Run: headless pygame with SDL's dummy video driver; simulated clock (each Clock.tick advances the game by its frame time, no real sleeping); random seed 0; keys injected as events and as key.get_pressed() state; no mouse input.
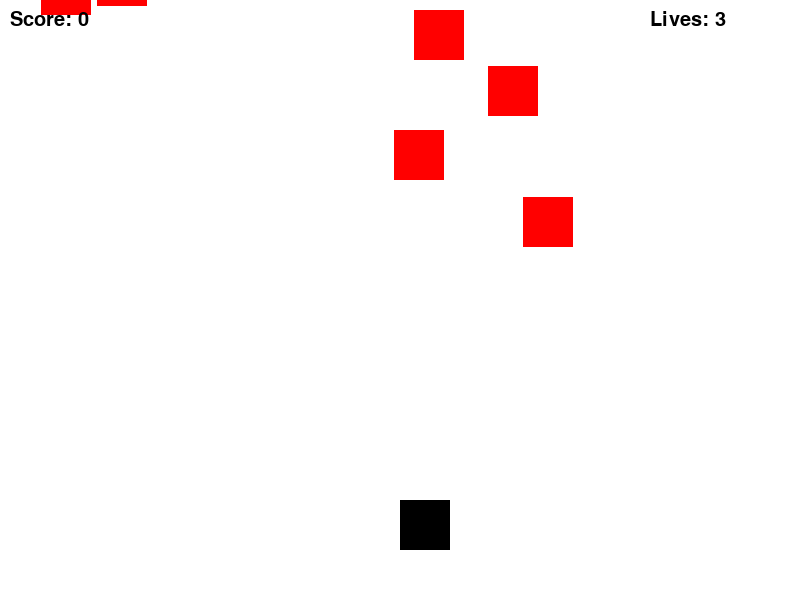
Frame 1 of 4 · flips 1–60 · no input
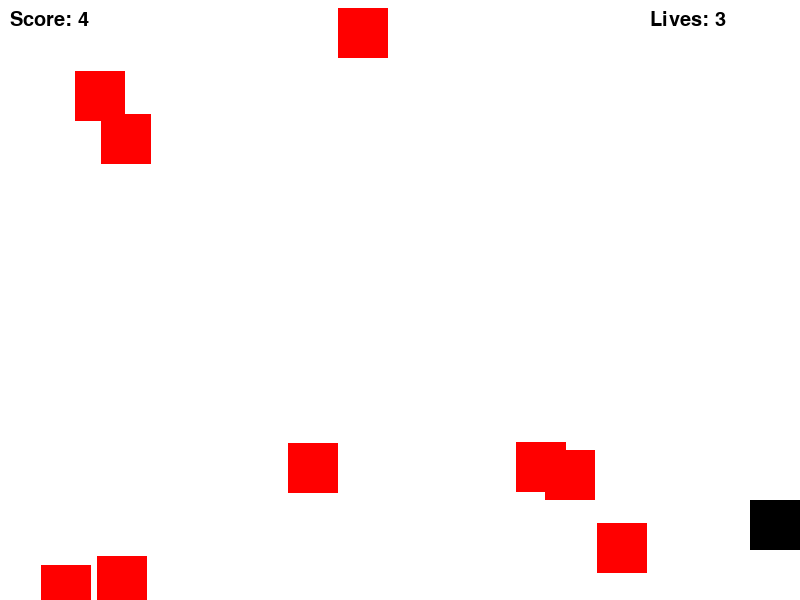
Frame 2 of 4 · flips 61–180 · tapped SPACE, RETURN · held RIGHT (→), D
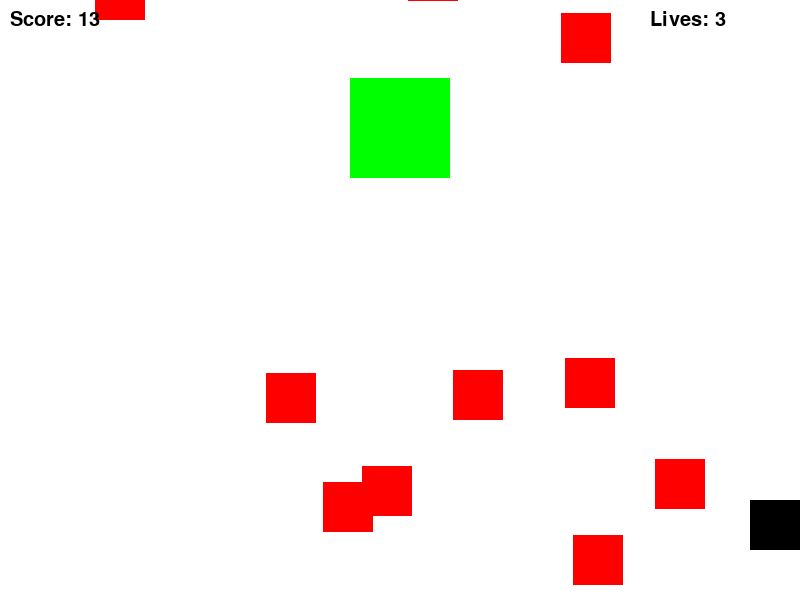
Frame 3 of 4 · flips 181–300 · held DOWN (↓), S
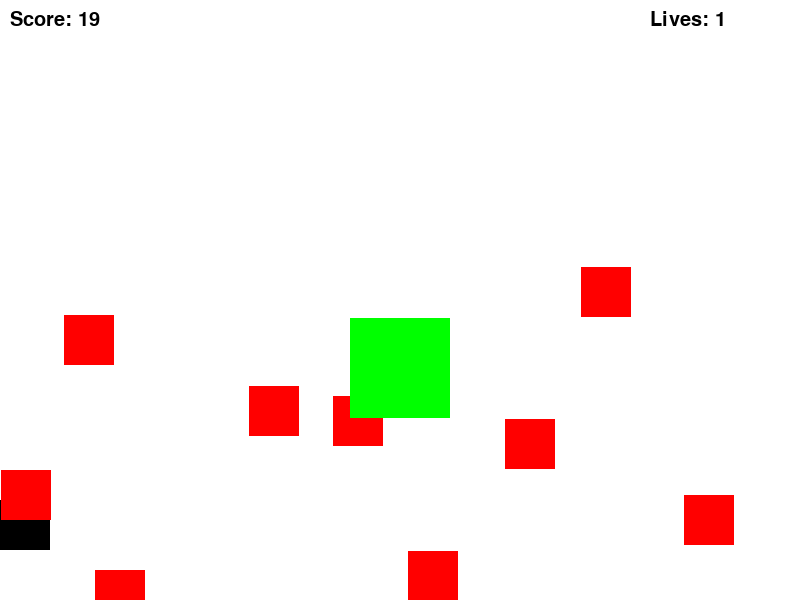
Frame 4 of 4 · flips 301–420 · held LEFT (←), A, UP (↑), W

The pygame program that drew these frames:

import pygame
import random


pygame.init()

# Константы
WIDTH, HEIGHT = 800, 600
PLAYER_SIZE = 50
ENEMY_SIZE = 50
ENEMY_FALL_SPEED = 5
FPS = 30
NUM_ENEMIES = 10
BOSS_SIZE = 100
BOSS_HEALTH = 3

# Цвета
WHITE = (255, 255, 255)
BLACK = (0, 0, 0)
RED = (255, 0, 0)
GREEN = (0, 255, 0)

# Создание окна
screen = pygame.display.set_mode((WIDTH, HEIGHT))
pygame.display.set_caption("Simple Action Game")

# Игрок
player_pos = [WIDTH // 2, HEIGHT - 2 * PLAYER_SIZE]
player_lives = 3
score = 0

# Враги
enemies = [[random.randint(0, WIDTH - ENEMY_SIZE), random.randint(-HEIGHT, 0)] for _ in range(NUM_ENEMIES)]

# Босс
boss_pos = [WIDTH // 2 - BOSS_SIZE // 2, -BOSS_SIZE]
boss_health = BOSS_HEALTH
boss_defeated = False

# Игровой цикл
clock = pygame.time.Clock()
game_over = False

# Шрифт для текста
font = pygame.font.SysFont("Arial", 30)

while not game_over:
    for event in pygame.event.get():
        if event.type == pygame.QUIT:
            game_over = True

    # Получение состояния клавиш
    keys = pygame.key.get_pressed()

    if keys[pygame.K_LEFT] and player_pos[0] > 0:
        player_pos[0] -= 10
    if keys[pygame.K_RIGHT] and player_pos[0] < WIDTH - PLAYER_SIZE:
        player_pos[0] += 10

    # Обновление врагов
    for enemy_pos in enemies:
        enemy_pos[1] += ENEMY_FALL_SPEED

        if (enemy_pos[1] >= player_pos[1] and enemy_pos[1] < player_pos[1] + PLAYER_SIZE) and \
           (enemy_pos[0] >= player_pos[0] and enemy_pos[0] < player_pos[0] + PLAYER_SIZE):
            player_lives -= 1
            enemy_pos[1] = random.randint(-100, -ENEMY_SIZE)
            enemy_pos[0] = random.randint(0, WIDTH - ENEMY_SIZE)
            if player_lives <= 0:
                game_over = True
                # Если враг выходит за пределы экрана, создаем нового
        if enemy_pos[1] > HEIGHT:
                    enemy_pos[1] = random.randint(-100, -ENEMY_SIZE)
                    enemy_pos[0] = random.randint(0, WIDTH - ENEMY_SIZE)
                    score += 1


    if score >= 10 and not boss_defeated:
        boss_pos[1] += 2


        if (boss_pos[1] >= player_pos[1] and boss_pos[1] < player_pos[1] + PLAYER_SIZE) and \
           (boss_pos[0] >= player_pos[0] and boss_pos[0] < player_pos[0] + PLAYER_SIZE):
            player_lives -= 1
            if player_lives <= 0:
                game_over = True

        # Если босс выходит за пределы экрана, он возвращается
        if boss_pos[1] > HEIGHT:
            boss_pos[1] = -BOSS_SIZE

    # Отрисовка
    screen.fill(WHITE)
    pygame.draw.rect(screen, BLACK, (player_pos[0], player_pos[1], PLAYER_SIZE, PLAYER_SIZE))
    for enemy_pos in enemies:
        pygame.draw.rect(screen, RED, (enemy_pos[0], enemy_pos[1], ENEMY_SIZE, ENEMY_SIZE))

    if not boss_defeated and score >= 10:
        pygame.draw.rect(screen, GREEN, (boss_pos[0], boss_pos[1], BOSS_SIZE, BOSS_SIZE))

    score_text = font.render(f"Score: {score}", True, BLACK)
    lives_text = font.render(f"Lives: {player_lives}", True, BLACK)
    screen.blit(score_text, (10, 10))
    screen.blit(lives_text, (WIDTH - 150, 10))

    pygame.display.flip()
    clock.tick(FPS)

pygame.quit()
